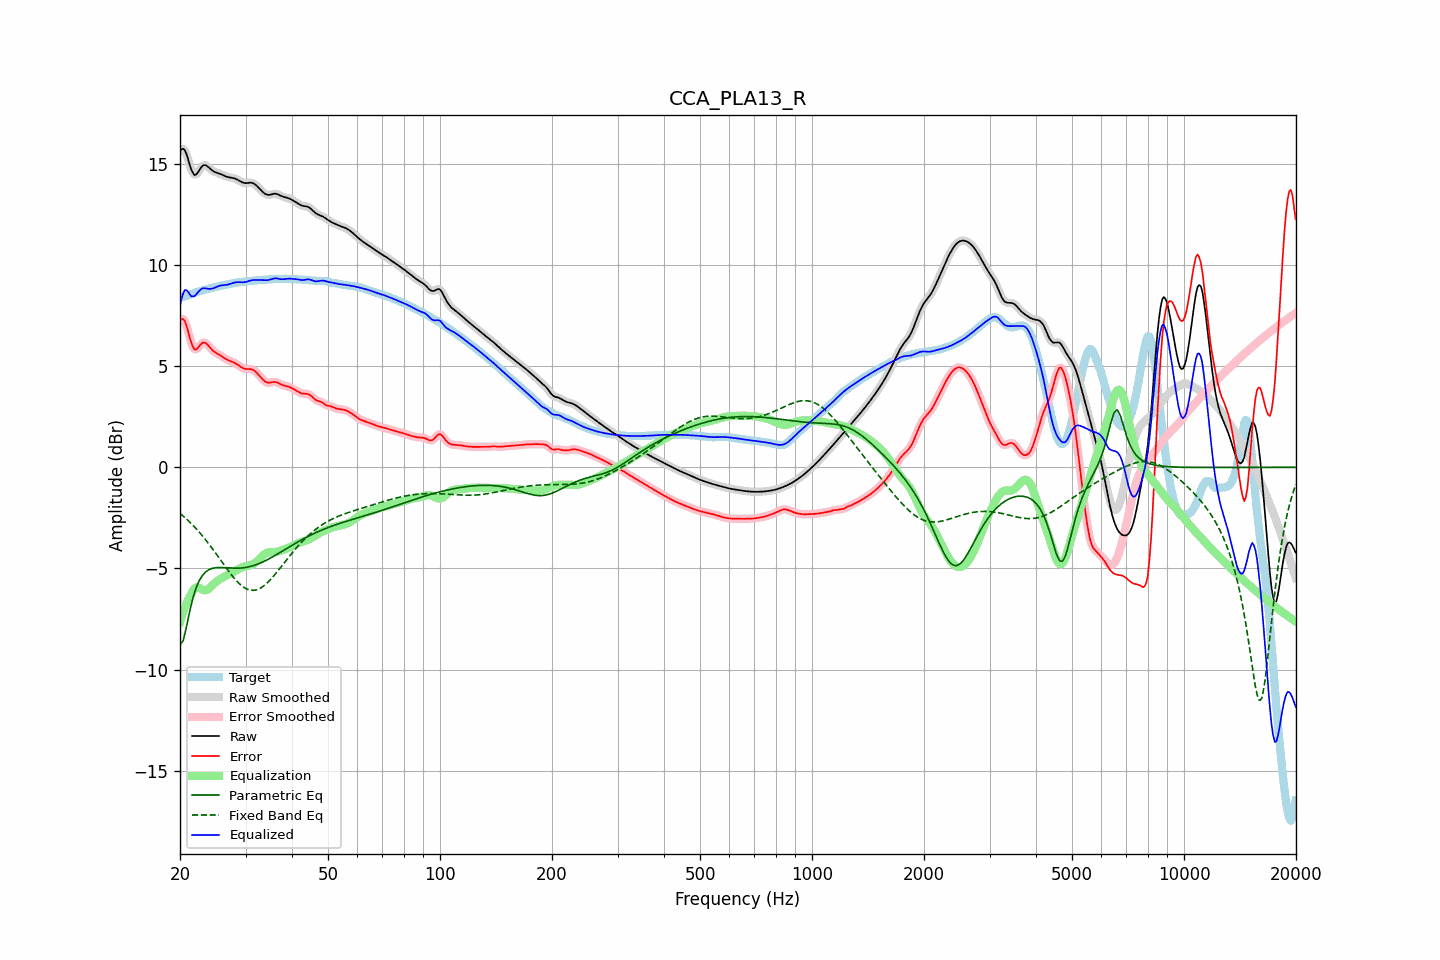

The data file committed next to this chart (first rows):
frequency, raw, error, smoothed, error_smoothed, equalization, parametric_eq, fixed_band_eq, equalized_raw, equalized_smoothed, target
20.00, 15.63, 7.26, 15.64, 7.27, -7.65, -8.78, -2.28, 7.99, 7.99, 8.37
20.20, 15.73, 7.34, 15.73, 7.34, -7.39, -8.68, -2.34, 8.35, 8.35, 8.40
20.40, 15.75, 7.33, 15.74, 7.32, -7.15, -8.57, -2.41, 8.61, 8.60, 8.42
20.61, 15.69, 7.24, 15.67, 7.22, -6.93, -8.23, -2.48, 8.76, 8.74, 8.45
20.81, 15.49, 7.01, 15.49, 7.01, -6.73, -7.90, -2.55, 8.76, 8.76, 8.48
21.02, 15.25, 6.74, 15.24, 6.74, -6.56, -7.52, -2.63, 8.69, 8.69, 8.51
21.23, 14.97, 6.43, 14.98, 6.44, -6.41, -7.14, -2.70, 8.57, 8.57, 8.54
21.44, 14.73, 6.16, 14.74, 6.17, -6.28, -6.80, -2.78, 8.45, 8.46, 8.57
21.66, 14.57, 5.97, 14.56, 5.97, -6.11, -6.47, -2.86, 8.46, 8.45, 8.60
21.87, 14.45, 5.83, 14.48, 5.85, -5.99, -6.22, -2.95, 8.46, 8.48, 8.62
22.09, 14.48, 5.83, 14.48, 5.83, -5.93, -5.96, -3.03, 8.54, 8.55, 8.65
22.31, 14.57, 5.89, 14.56, 5.89, -5.93, -5.78, -3.12, 8.64, 8.63, 8.68
22.54, 14.69, 5.99, 14.69, 5.99, -5.96, -5.60, -3.21, 8.73, 8.73, 8.70
22.76, 14.82, 6.09, 14.81, 6.08, -6.01, -5.47, -3.30, 8.80, 8.80, 8.73
22.99, 14.91, 6.16, 14.90, 6.15, -6.06, -5.34, -3.40, 8.85, 8.84, 8.75
23.22, 14.95, 6.17, 14.94, 6.17, -6.09, -5.26, -3.49, 8.86, 8.86, 8.77
23.45, 14.94, 6.14, 14.94, 6.14, -6.09, -5.17, -3.59, 8.85, 8.85, 8.79
23.69, 14.89, 6.08, 14.89, 6.08, -6.06, -5.12, -3.69, 8.84, 8.84, 8.81
23.92, 14.82, 5.99, 14.82, 5.99, -6.00, -5.06, -3.80, 8.82, 8.83, 8.84
24.16, 14.75, 5.89, 14.75, 5.90, -5.93, -5.03, -3.90, 8.82, 8.83, 8.86
24.40, 14.68, 5.81, 14.69, 5.81, -5.85, -5.00, -4.01, 8.84, 8.84, 8.88
24.65, 14.63, 5.73, 14.63, 5.74, -5.77, -4.98, -4.12, 8.86, 8.86, 8.90
24.89, 14.59, 5.68, 14.60, 5.68, -5.70, -4.97, -4.23, 8.90, 8.90, 8.92
25.14, 14.57, 5.63, 14.57, 5.63, -5.63, -4.96, -4.34, 8.93, 8.93, 8.93
25.39, 14.54, 5.59, 14.54, 5.59, -5.58, -4.96, -4.45, 8.96, 8.96, 8.95
25.65, 14.51, 5.54, 14.51, 5.54, -5.53, -4.96, -4.56, 8.99, 8.99, 8.97
25.91, 14.48, 5.49, 14.48, 5.49, -5.48, -4.96, -4.67, 9.00, 9.00, 8.99
26.16, 14.44, 5.44, 14.44, 5.44, -5.43, -4.96, -4.78, 9.01, 9.01, 9.00
26.43, 14.40, 5.38, 14.41, 5.39, -5.39, -4.97, -4.89, 9.01, 9.01, 9.02
26.69, 14.37, 5.34, 14.37, 5.34, -5.35, -4.97, -5.00, 9.03, 9.03, 9.04
26.96, 14.35, 5.30, 14.35, 5.30, -5.31, -4.98, -5.11, 9.04, 9.04, 9.05
27.23, 14.33, 5.26, 14.33, 5.26, -5.27, -4.98, -5.21, 9.06, 9.06, 9.07
27.50, 14.32, 5.23, 14.32, 5.23, -5.23, -4.99, -5.32, 9.09, 9.09, 9.09
27.77, 14.31, 5.20, 14.31, 5.20, -5.19, -4.99, -5.42, 9.12, 9.12, 9.11
28.05, 14.29, 5.16, 14.28, 5.16, -5.15, -4.99, -5.51, 9.14, 9.14, 9.12
28.33, 14.25, 5.12, 14.25, 5.12, -5.10, -4.99, -5.60, 9.15, 9.15, 9.13
28.62, 14.21, 5.07, 14.21, 5.07, -5.05, -4.99, -5.68, 9.16, 9.16, 9.15
28.90, 14.17, 5.01, 14.17, 5.01, -5.01, -4.99, -5.76, 9.16, 9.16, 9.16
29.19, 14.12, 4.96, 14.12, 4.96, -4.97, -4.98, -5.83, 9.15, 9.15, 9.17
29.48, 14.08, 4.91, 14.09, 4.91, -4.93, -4.97, -5.89, 9.15, 9.15, 9.17
29.78, 14.06, 4.88, 14.06, 4.88, -4.91, -4.96, -5.95, 9.16, 9.16, 9.18
30.08, 14.05, 4.86, 14.06, 4.86, -4.89, -4.95, -5.99, 9.17, 9.17, 9.19
30.38, 14.06, 4.86, 14.06, 4.86, -4.87, -4.94, -6.03, 9.19, 9.19, 9.20
30.68, 14.07, 4.86, 14.07, 4.86, -4.86, -4.92, -6.06, 9.22, 9.22, 9.21
30.99, 14.07, 4.86, 14.07, 4.85, -4.84, -4.90, -6.08, 9.24, 9.24, 9.22
31.30, 14.06, 4.83, 14.06, 4.83, -4.81, -4.88, -6.08, 9.26, 9.25, 9.23
31.61, 14.03, 4.79, 14.03, 4.79, -4.76, -4.85, -6.08, 9.26, 9.26, 9.24
31.93, 13.98, 4.73, 13.97, 4.73, -4.71, -4.83, -6.07, 9.27, 9.27, 9.24
32.24, 13.90, 4.65, 13.90, 4.65, -4.64, -4.80, -6.05, 9.27, 9.27, 9.25
32.57, 13.82, 4.57, 13.82, 4.57, -4.56, -4.77, -6.02, 9.27, 9.26, 9.26
32.89, 13.74, 4.47, 13.74, 4.47, -4.48, -4.73, -5.98, 9.26, 9.26, 9.26
33.22, 13.66, 4.39, 13.65, 4.39, -4.40, -4.70, -5.93, 9.26, 9.26, 9.27
33.55, 13.58, 4.30, 13.58, 4.31, -4.33, -4.66, -5.87, 9.25, 9.25, 9.28
33.89, 13.52, 4.24, 13.52, 4.24, -4.27, -4.62, -5.81, 9.25, 9.25, 9.28
34.23, 13.49, 4.20, 13.49, 4.20, -4.23, -4.58, -5.74, 9.25, 9.25, 9.29
34.57, 13.47, 4.18, 13.47, 4.18, -4.21, -4.54, -5.66, 9.26, 9.26, 9.29
34.92, 13.48, 4.19, 13.48, 4.19, -4.20, -4.50, -5.58, 9.28, 9.28, 9.30
35.27, 13.50, 4.20, 13.50, 4.20, -4.19, -4.45, -5.49, 9.31, 9.31, 9.30
35.62, 13.52, 4.22, 13.52, 4.22, -4.19, -4.41, -5.40, 9.33, 9.33, 9.30
35.97, 13.53, 4.22, 13.53, 4.22, -4.19, -4.36, -5.30, 9.35, 9.34, 9.31
... 635 more rows
